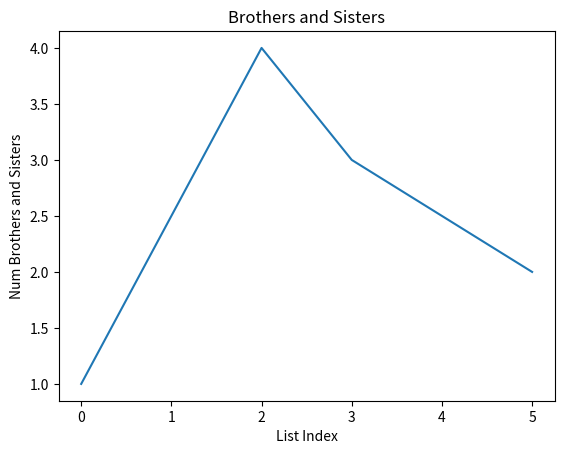

The matplotlib source for this figure:
import matplotlib.pyplot as plt

numBS = [1,2.5,4,3,2.5,2]
plt.plot(numBS)
plt.title("Brothers and Sisters")
plt.xlabel("List Index")
plt.ylabel("Num Brothers and Sisters")
plt.show()